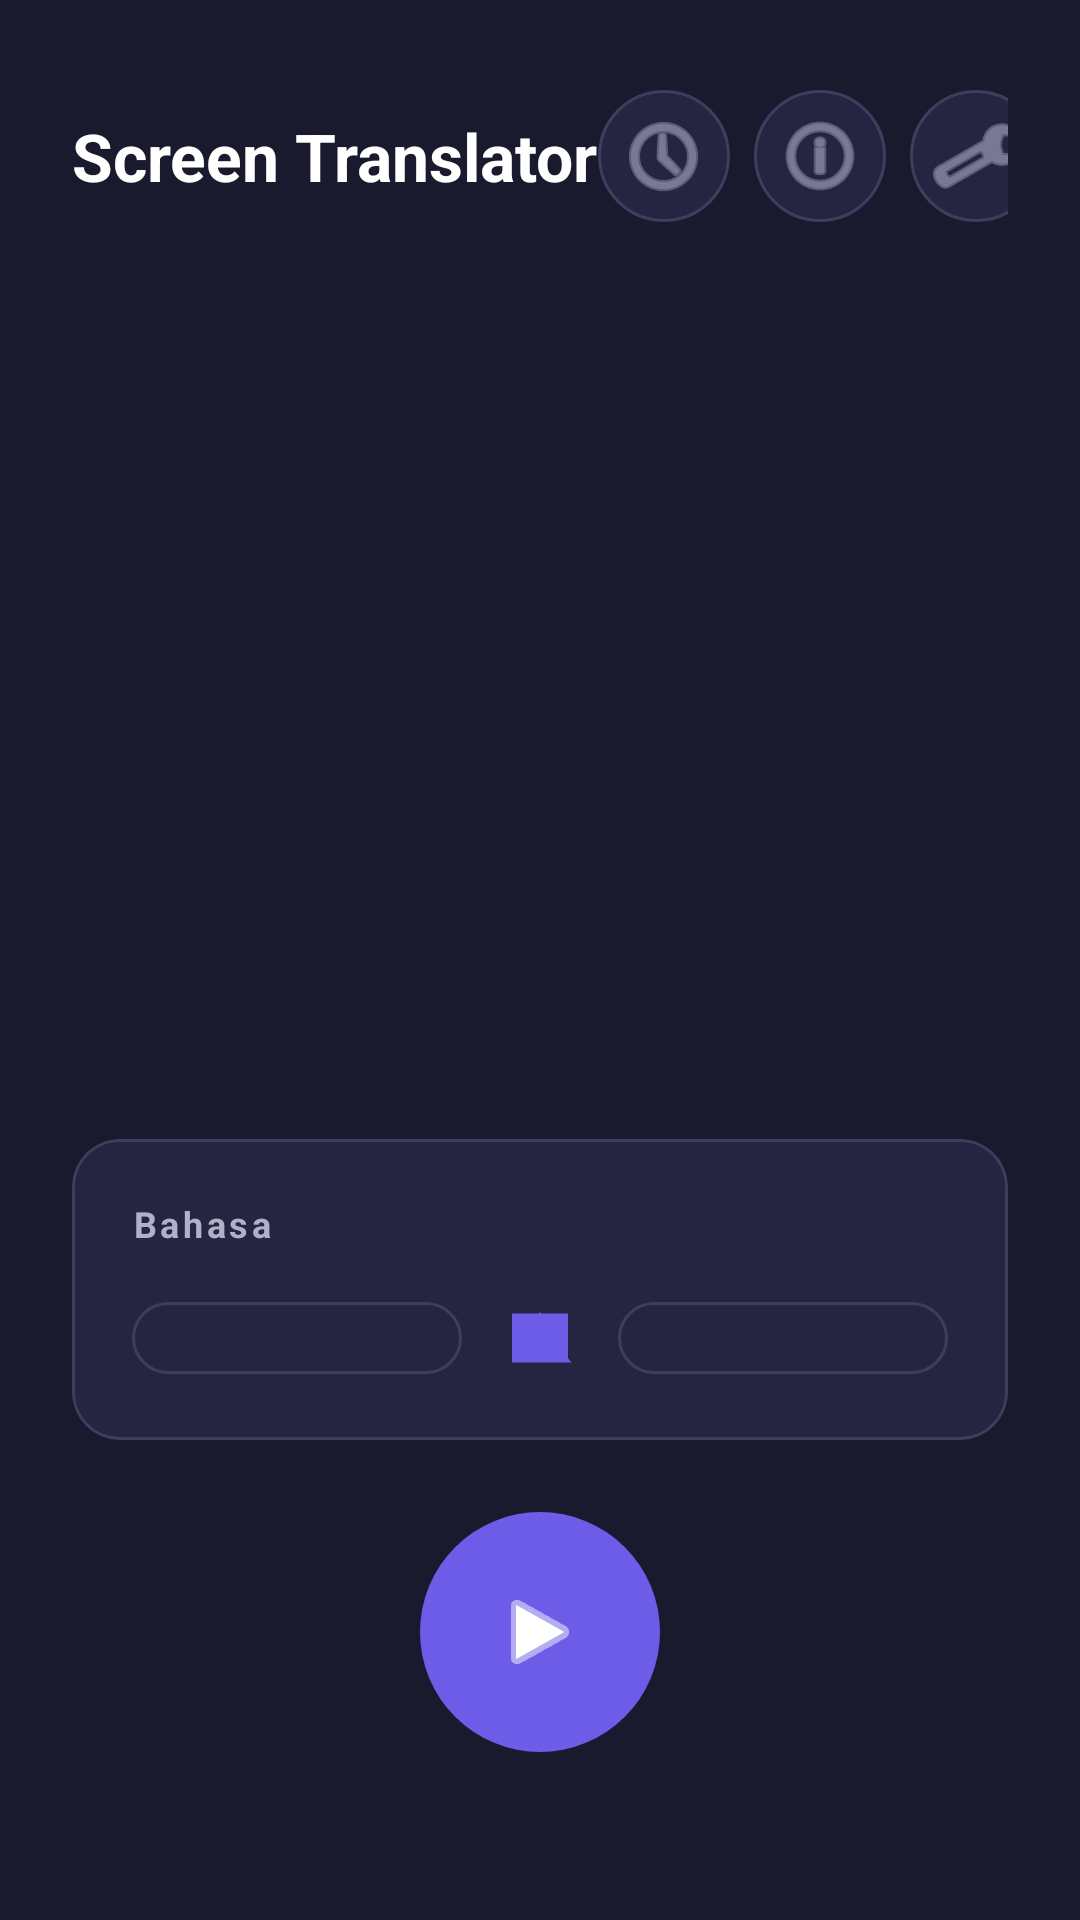

Layout XML and referenced resources for this Android screen:
<!-- AndroidManifest.xml: application theme Theme.ScreenTranslator.Minimal -->
<!-- res/layout/activity_main.xml -->
<?xml version="1.0" encoding="utf-8"?>
<LinearLayout xmlns:android="http://schemas.android.com/apk/res/android"
    android:layout_width="match_parent"
    android:layout_height="match_parent"
    android:orientation="vertical"
    android:padding="24dp"
    android:background="@color/surface">

    
    <LinearLayout
        android:layout_width="match_parent"
        android:layout_height="56dp"
        android:gravity="center_vertical"
        android:orientation="horizontal">

        <TextView
            android:layout_width="wrap_content"
            android:layout_height="wrap_content"
            android:text="Screen Translator"
            android:textColor="@color/on_surface"
            android:textSize="22sp"
            android:textStyle="bold" />

        <View
            android:layout_width="0dp"
            android:layout_height="1dp"
            android:layout_weight="1" />

        <ImageButton
            android:id="@+id/btnHistory"
            android:layout_width="44dp"
            android:layout_height="44dp"
            android:background="@drawable/btn_icon_background"
            android:contentDescription="@string/history"
            android:src="@android:drawable/ic_menu_recent_history"
            android:tint="@color/on_surface_variant"
            android:padding="10dp" />

        <ImageButton
            android:id="@+id/btnPerformance"
            android:layout_width="44dp"
            android:layout_height="44dp"
            android:layout_marginStart="8dp"
            android:background="@drawable/btn_icon_background"
            android:contentDescription="@string/performance"
            android:src="@android:drawable/ic_menu_info_details"
            android:tint="@color/on_surface_variant"
            android:padding="10dp" />

        <ImageButton
            android:id="@+id/btnSettings"
            android:layout_width="44dp"
            android:layout_height="44dp"
            android:layout_marginStart="8dp"
            android:background="@drawable/btn_icon_background"
            android:contentDescription="@string/settings"
            android:src="@android:drawable/ic_menu_preferences"
            android:tint="@color/on_surface_variant"
            android:padding="10dp" />
    </LinearLayout>

    <View
        android:layout_width="match_parent"
        android:layout_height="0dp"
        android:layout_weight="1" />

    
    <com.google.android.material.card.MaterialCardView
        android:layout_width="match_parent"
        android:layout_height="wrap_content"
        style="@style/Widget.ScreenTranslator.Card"
        android:layout_marginBottom="24dp">

        <LinearLayout
            android:layout_width="match_parent"
            android:layout_height="wrap_content"
            android:orientation="vertical"
            android:padding="20dp">

            <TextView
                android:layout_width="wrap_content"
                android:layout_height="wrap_content"
                android:text="Bahasa"
                android:textColor="@color/on_surface_variant"
                android:textSize="12sp"
                android:textStyle="bold"
                android:letterSpacing="0.1"
                android:layout_marginBottom="16dp" />

            <LinearLayout
                android:layout_width="match_parent"
                android:layout_height="wrap_content"
                android:orientation="horizontal"
                android:gravity="center_vertical">

                <Spinner
                    android:id="@+id/spinnerSourceLang"
                    android:layout_width="0dp"
                    android:layout_height="wrap_content"
                    android:layout_weight="1"
                    style="@style/Widget.ScreenTranslator.Spinner" />

                <ImageView
                    android:layout_width="28dp"
                    android:layout_height="28dp"
                    android:layout_marginHorizontal="12dp"
                    android:contentDescription="@string/swap"
                    android:src="@drawable/ic_swap"
                    android:tint="@color/primary" />

                <Spinner
                    android:id="@+id/spinnerTargetLang"
                    android:layout_width="0dp"
                    android:layout_height="wrap_content"
                    android:layout_weight="1"
                    style="@style/Widget.ScreenTranslator.Spinner" />
            </LinearLayout>
        </LinearLayout>
    </com.google.android.material.card.MaterialCardView>

    
    <ImageButton
        android:id="@+id/btnPlay"
        android:layout_width="80dp"
        android:layout_height="80dp"
        android:layout_gravity="center_horizontal"
        android:layout_marginBottom="32dp"
        android:background="@drawable/btn_play_background"
        android:contentDescription="@string/start_translation"
        android:src="@android:drawable/ic_media_play"
        android:tint="@color/on_primary"
        android:padding="20dp" />

</LinearLayout>
<!-- resources referenced by this layout -->
<resources>
  <color name="on_primary">#FFFFFF</color>
  <color name="on_surface">#FFFFFF</color>
  <color name="on_surface_variant">#B0B0C8</color>
  <color name="primary">#6C5CE7</color>
  <color name="surface">#1A1A2E</color>
  <!-- drawable btn_icon_background (drawable) -->
  <?xml version="1.0" encoding="utf-8"?>
  <ripple xmlns:android="http://schemas.android.com/apk/res/android"
      android:color="@color/primary_container">
      <item>
          <shape android:shape="oval">
              <solid android:color="@color/surface_variant" />
              <stroke android:width="1dp" android:color="@color/outline" />
          </shape>
      </item>
  </ripple>
  <!-- drawable btn_play_background (drawable) -->
  <?xml version="1.0" encoding="utf-8"?>
  <ripple xmlns:android="http://schemas.android.com/apk/res/android"
      android:color="@color/primary_container">
      <item>
          <shape android:shape="oval">
              <solid android:color="@color/primary" />
              <size android:width="80dp" android:height="80dp" />
              <stroke android:width="0dp" android:color="@android:color/transparent" />
          </shape>
      </item>
  </ripple>
  <!-- drawable ic_swap (drawable) -->
  <?xml version="1.0" encoding="utf-8"?>
  <vector xmlns:android="http://schemas.android.com/apk/res/android"
      android:width="24dp"
      android:height="24dp"
      android:viewportWidth="24"
      android:viewportHeight="24">
      <path
          android:fillColor="@color/primary"
          android:pathData="M6.99,19H21L12,8 6.99,13.99 10.13,16.95 17.58,10.27 12,4.67 6.43,10.24 13.88,16.81zM4,5v14h16V5H4z" />
  </vector>
  <string name="history">Riwayat</string>
  <string name="performance">Performa</string>
  <string name="settings">Pengaturan</string>
  <string name="start_translation">Mulai Terjemahan</string>
  <string name="swap">Tukar</string>
  <style name="Widget.ScreenTranslator.Card" parent="">
          <item name="cardBackgroundColor">@color/surface_variant</item>
          <item name="cardCornerRadius">16dp</item>
          <item name="cardElevation">0dp</item>
          <item name="strokeColor">@color/outline</item>
          <item name="strokeWidth">1dp</item>
      </style>
  <style name="Widget.ScreenTranslator.Spinner" parent="">
          <item name="android:background">@drawable/spinner_background</item>
          <item name="android:paddingHorizontal">16dp</item>
          <item name="android:paddingVertical">12dp</item>
          <item name="android:textSize">14sp</item>
          <item name="android:textColor">@color/on_surface</item>
      </style>
  <color name="primary_container">#5A4CDB</color>
  <color name="surface_variant">#252542</color>
  <color name="outline">#3D3D5C</color>
  <!-- drawable spinner_background (drawable) -->
  <?xml version="1.0" encoding="utf-8"?>
  <shape xmlns:android="http://schemas.android.com/apk/res/android">
      <solid android:color="@color/surface_variant" />
      <stroke android:width="1dp" android:color="@color/outline" />
      <corners android:radius="12dp" />
      <padding
          android:left="16dp"
          android:top="12dp"
          android:right="40dp"
          android:bottom="12dp" />
  </shape>
  <color name="on_primary_container">#FFFFFF</color>
  <color name="secondary">#00CEC9</color>
  <color name="on_secondary">#1A1A2E</color>
  <color name="error">#FF6B6B</color>
  <color name="on_error">#FFFFFF</color>
</resources>
